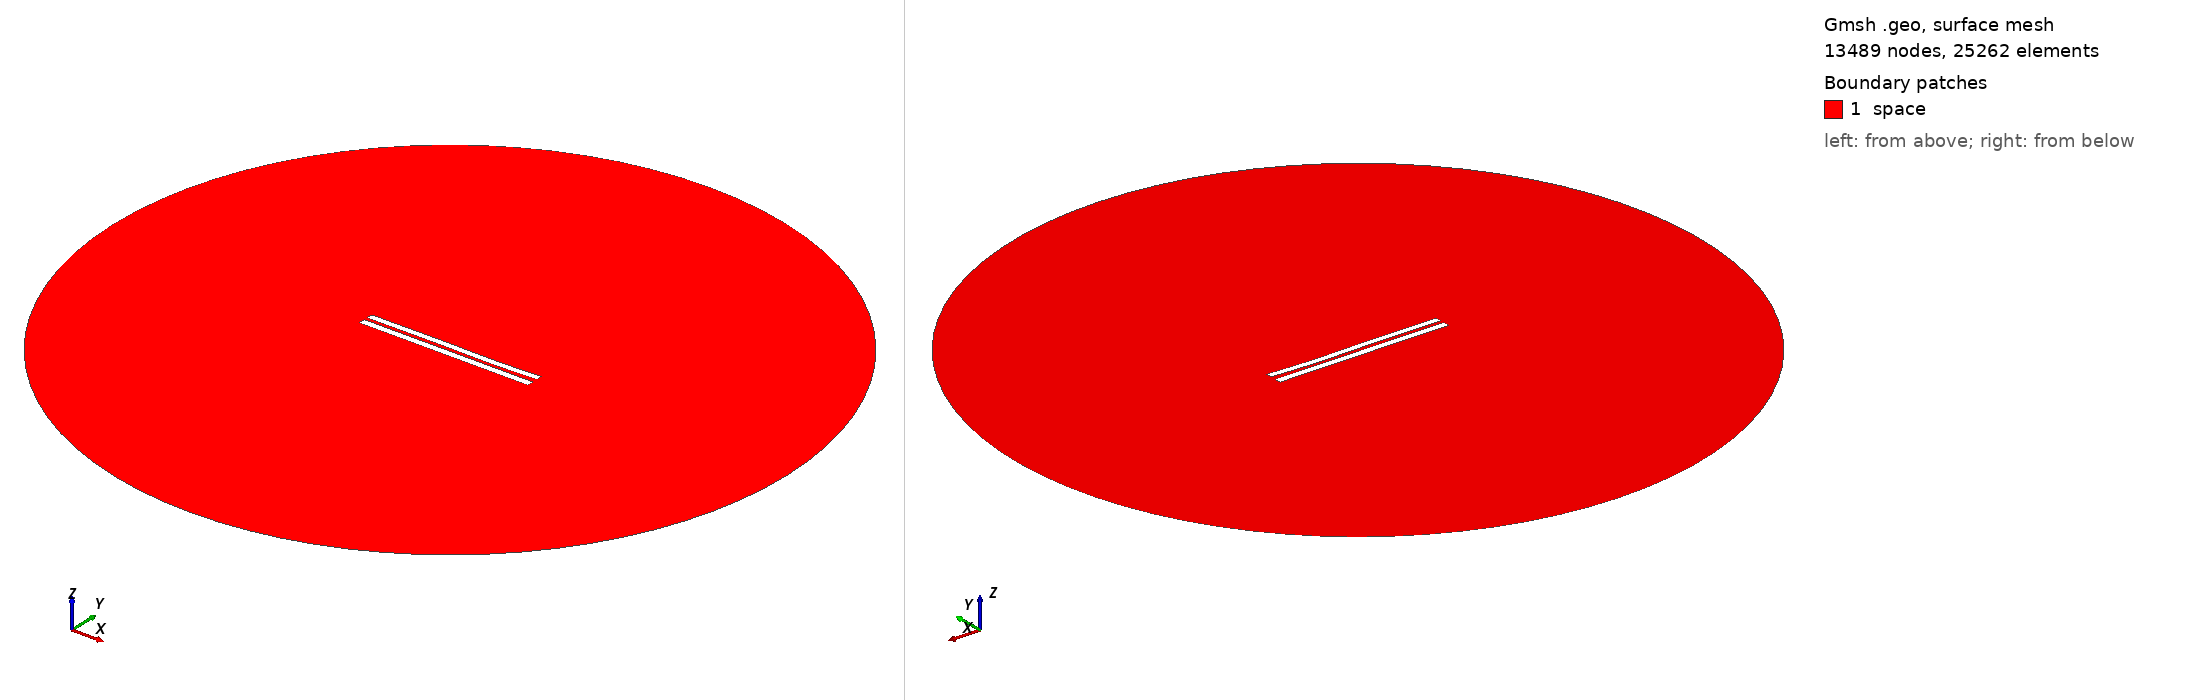

Gmsh geometry script, surface-meshed: 13489 nodes, 25262 surface elements. Boundary patches (legend numbers): 1 space. Left view from above one corner, right view from below the opposite corner. Legend entries are the model's physical surfaces. The drawing asked Gmsh for element sizes between 1% and 20% of the model's largest extent; the script's own settings can give other sizes.

=== 4922.geo (drawn) ===
//---------------------------------------
// Geometry kernel
//---------------------------------------

SetFactory("OpenCASCADE");



//---------------------------------------
// Parameters of the geometry
//---------------------------------------

// Overetch of the upper plate
overetch = 0.125;

// Distance between the plates
distance = 2.0;

// Discretization over the x axis (for the deformation)
nx = 50; 

// Length of the plate
L = 100 - overetch; 

// Number of modes
n = 4; 

// 1st mode coefficient
coeff(1) = 0.15;
beta(1) = 0.596864 * 3.1415926535 / L;

// 2nd mode coefficient
coeff(2) = -0.075;
beta(2) = 1.49418 * 3.1415926535 / L;

// 3rd mode coefficient
coeff(3) = 0.15;
beta(3) = 2.50025 * 3.1415926535 / L;

// 4th mode coefficient
coeff(4) = -0.075;
beta(4) = 3.49999 * 3.1415926535 / L;



//---------------------------------------
// Upper plate (deformed rectangle)
//---------------------------------------

// Coordiantes of the upper plate
xmin = -50;
xmax = 50 - overetch;

// Height of the upper plate
yheight = 4 - 2 * overetch;

// Indexes of the points
UpperID[] = {};
LowerID[] = {};
LeftID[] = {};
RightID[] = {};

// Point index
p = 1;

// Horizontal edges
For i In {1:nx}
    x = xmin + (i-1)*(xmax - xmin)/(nx-1);

    y_bottom = distance / 2 + overetch;
    For j In {1:n}
        C = (Cosh(beta(j)*L) + Cos(beta(j)*L)) / (Sinh(beta(j)*L) + Sin(beta(j)*L));
        y_bottom  = y_bottom + coeff(j) * (Cosh(beta(j)*(x+50)) - Cos(beta(j)*(x+50)) - C * (Sinh(beta(j)*(x+50)) - Sin(beta(j)*(x+50))));
    EndFor

    y_top = y_bottom + yheight;

    Point(p) = {x, y_top, 0, 1.0};
    UpperID[i] = p;
    p = p + 1;

    Point(p) = {x, y_bottom, 0, 1.0};
    LowerID[i] = p;
    p = p + 1;
EndFor

// Create point lists
UpperPts[] = {}; LowerPts[] = {};
For i In {1:nx}
  UpperPts[] += {UpperID[i]};
  LowerPts[] += {LowerID[i]};
EndFor

// Build splines
Spline(1) = {UpperPts[]};
Spline(2) = {LowerPts[]};
Line(3) = {LowerPts[nx-1], UpperPts[nx-1]};
Line(4) = {LowerPts[0], UpperPts[0]};

// Build the plane surface
Curve Loop(1) = {2, 3, -1, -4};
Plane Surface(1) = {1};



//---------------------------------------
// Lower plate (rectangle)
//---------------------------------------

// Vertices
Point(1001) = {-50, -1, 0, 1.0};
Point(1002) = { 50, -1, 0, 1.0};
Point(1003) = { 50,  -5, 0, 1.0};
Point(1004) = {-50,  -5, 0, 1.0};

// Edges
Line(5) = {1001, 1002};
Line(6) = {1002, 1003};
Line(7) = {1003, 1004};
Line(8) = {1004, 1001};

// Plane surface
Line Loop(2) = {5, 6, 7, 8};
Plane Surface(2) = {2}; 



//---------------------------------------
// Outer (fictious) boundary
//---------------------------------------

// Points
Point(1005) = {0, 0, 0};       // Center
Point(1006) = {200, 0, 0};     // Start point
Point(1007) = {0, 200, 0};     // 90 degrees
Point(1008) = {-200, 0, 0};    // 180 degrees
Point(1009) = {0, -200, 0};    // 270 degrees

// Circle arcs (each needs start, center, end)
Circle(9) = {1006, 1005, 1007};
Circle(10) = {1007, 1005, 1008};
Circle(11) = {1008, 1005, 1009};
Circle(12) = {1009, 1005, 1006};

// Plane surface for the entire domain
Curve Loop(3) = {9, 10, 11, 12};
Surface(3) = {3};

// Subtract the plates from the whole domain to obtain the actual domain where we want to solve the equations
BooleanDifference{ Surface{3}; Delete; }{ Surface{1}; Surface{2}; Delete; }




//---------------------------------------
// Transfinite Lines/Curves
//---------------------------------------

// Set the number of points on the boundaries
r = 7;

// Plates
Transfinite Curve {1, 2} = 50*r Using Progression 1;
Transfinite Curve {3, 4} = 2*r Using Progression 1;
Transfinite Line {5, 7} = 50*r Using Progression 1;
Transfinite Line {6, 8} = 2*r Using Progression 1;

// Outer boundary
Transfinite Line {9, 10, 11, 12} = 20 Using Progression 1;



//---------------------------------------
// Physical groups
//---------------------------------------                

// Physical curves (boundaries)
Physical Line("force_segment", 10) = {2};
Physical Line("upper_plate", 11) = {1, 3, 4};
Physical Line("lower_plate", 12) = {5, 6, 7, 8};
Physical Line("boundary", 20) = {9, 10, 11, 12};

// Physical Surfaces
Physical Surface("space", 30) = {3};



//---------------------------------------
// 6. Generate the Mesh
//---------------------------------------

// 2D mesh generation
Mesh 2;
